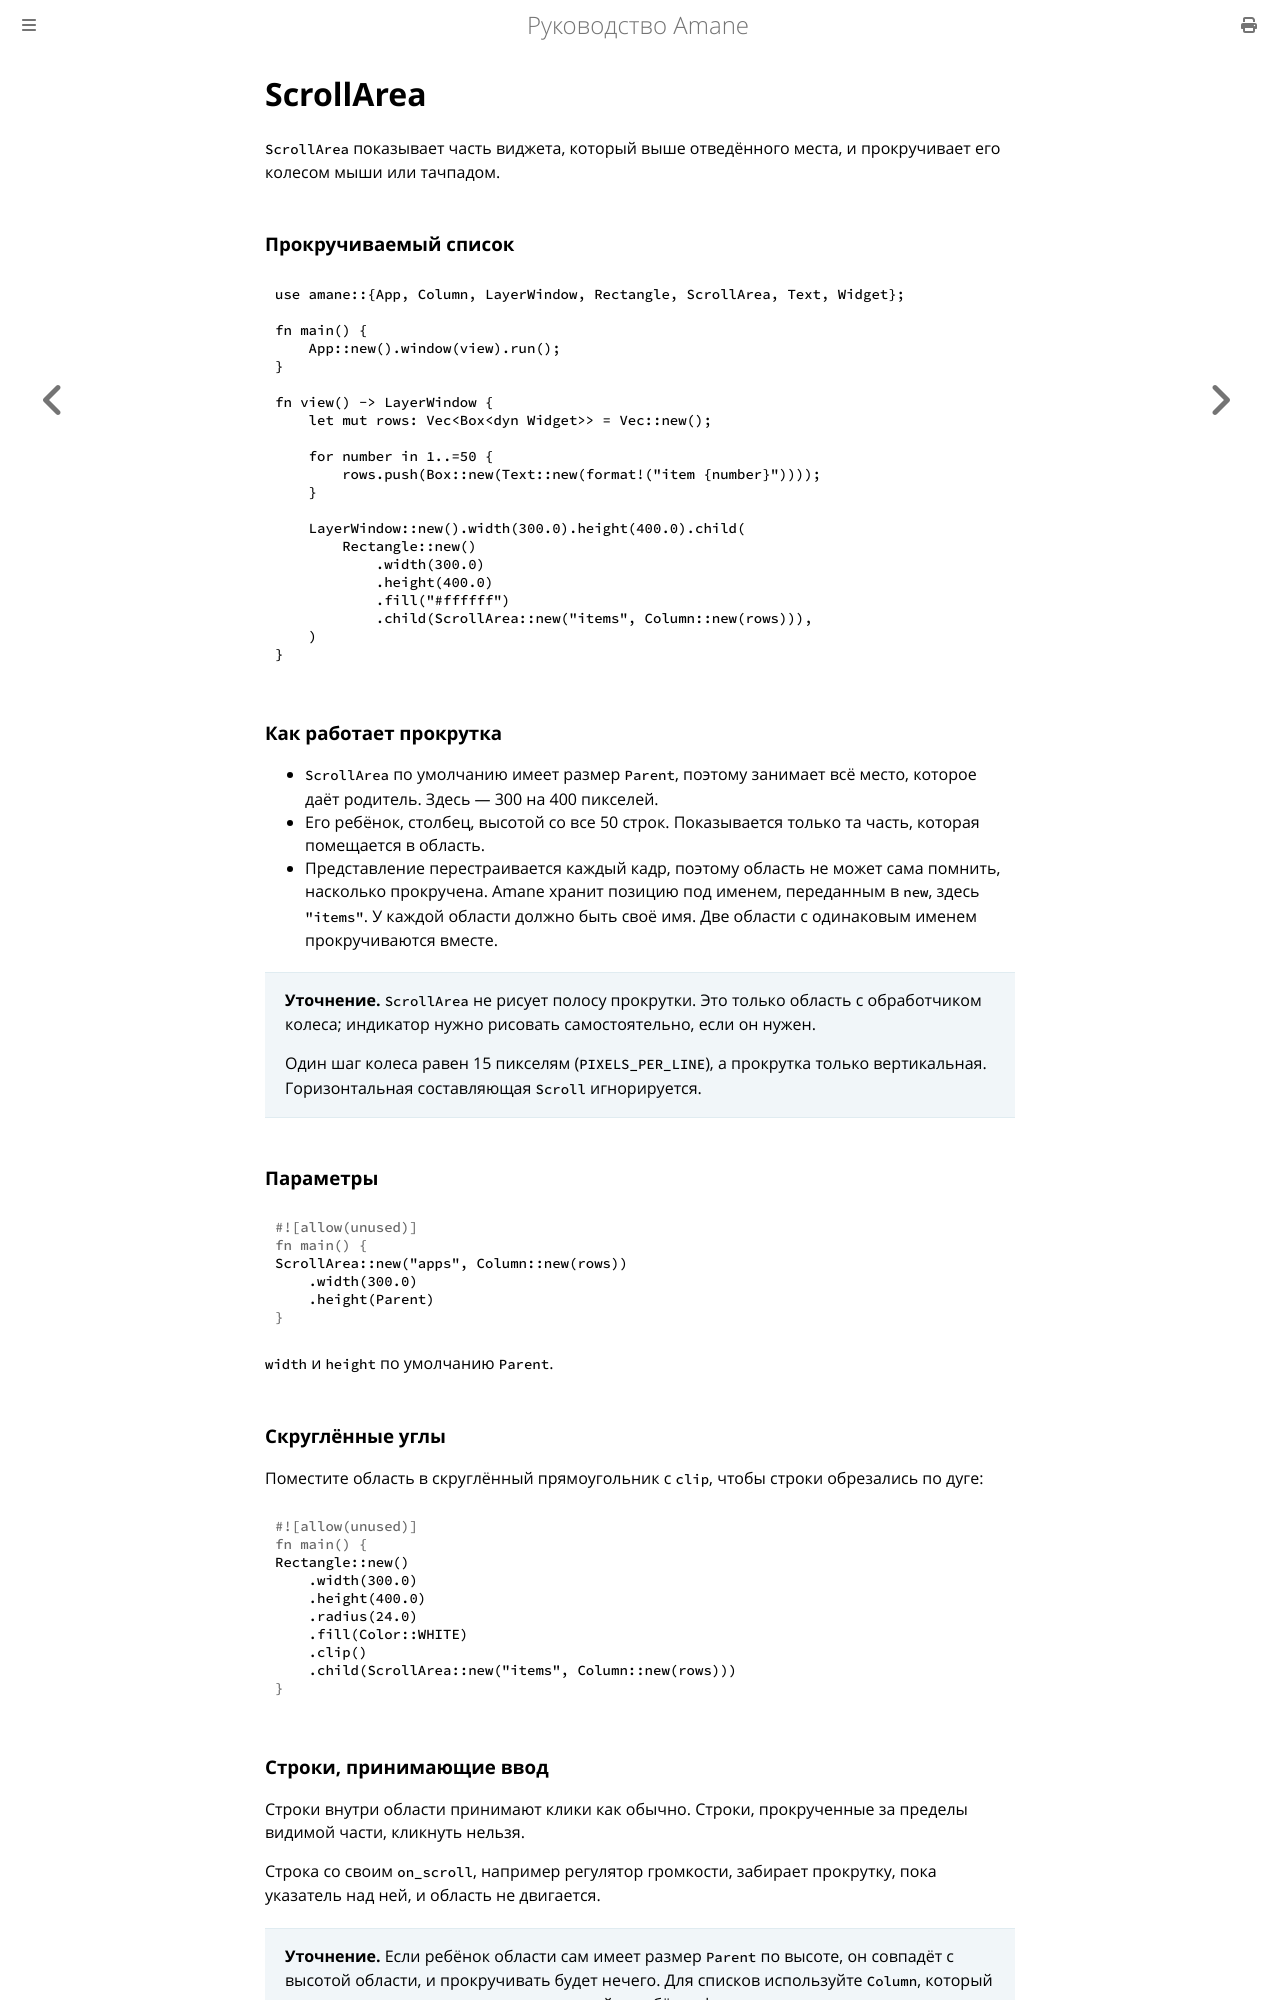

repository: wesdyqq/amane-ru · page: scroll_area.html · generator: mdbook

# ScrollArea

`ScrollArea` показывает часть виджета, который выше отведённого места, и прокручивает его колесом мыши или тачпадом.

### Прокручиваемый список

```rust
use amane::{App, Column, LayerWindow, Rectangle, ScrollArea, Text, Widget};

fn main() {
    App::new().window(view).run();
}

fn view() -> LayerWindow {
    let mut rows: Vec<Box<dyn Widget>> = Vec::new();

    for number in 1..=50 {
        rows.push(Box::new(Text::new(format!("item {number}"))));
    }

    LayerWindow::new().width(300.0).height(400.0).child(
        Rectangle::new()
            .width(300.0)
            .height(400.0)
            .fill("#ffffff")
            .child(ScrollArea::new("items", Column::new(rows))),
    )
}
```

### Как работает прокрутка

- `ScrollArea` по умолчанию имеет размер `Parent`, поэтому занимает всё место, которое даёт родитель. Здесь — 300 на 400 пикселей.
- Его ребёнок, столбец, высотой со все 50 строк. Показывается только та часть, которая помещается в область.
- Представление перестраивается каждый кадр, поэтому область не может сама помнить, насколько прокручена. Amane хранит позицию под именем, переданным в `new`, здесь `"items"`. У каждой области должно быть своё имя. Две области с одинаковым именем прокручиваются вместе.

> **Уточнение.** `ScrollArea` не рисует полосу прокрутки. Это только область с обработчиком колеса; индикатор нужно рисовать самостоятельно, если он нужен.
>
> Один шаг колеса равен 15 пикселям (`PIXELS_PER_LINE`), а прокрутка только вертикальная. Горизонтальная составляющая `Scroll` игнорируется.

### Параметры

```rust
ScrollArea::new("apps", Column::new(rows))
    .width(300.0)
    .height(Parent)
```

`width` и `height` по умолчанию `Parent`.

### Скруглённые углы

Поместите область в скруглённый прямоугольник с `clip`, чтобы строки обрезались по дуге:

```rust
Rectangle::new()
    .width(300.0)
    .height(400.0)
    .radius(24.0)
    .fill(Color::WHITE)
    .clip()
    .child(ScrollArea::new("items", Column::new(rows)))
```
